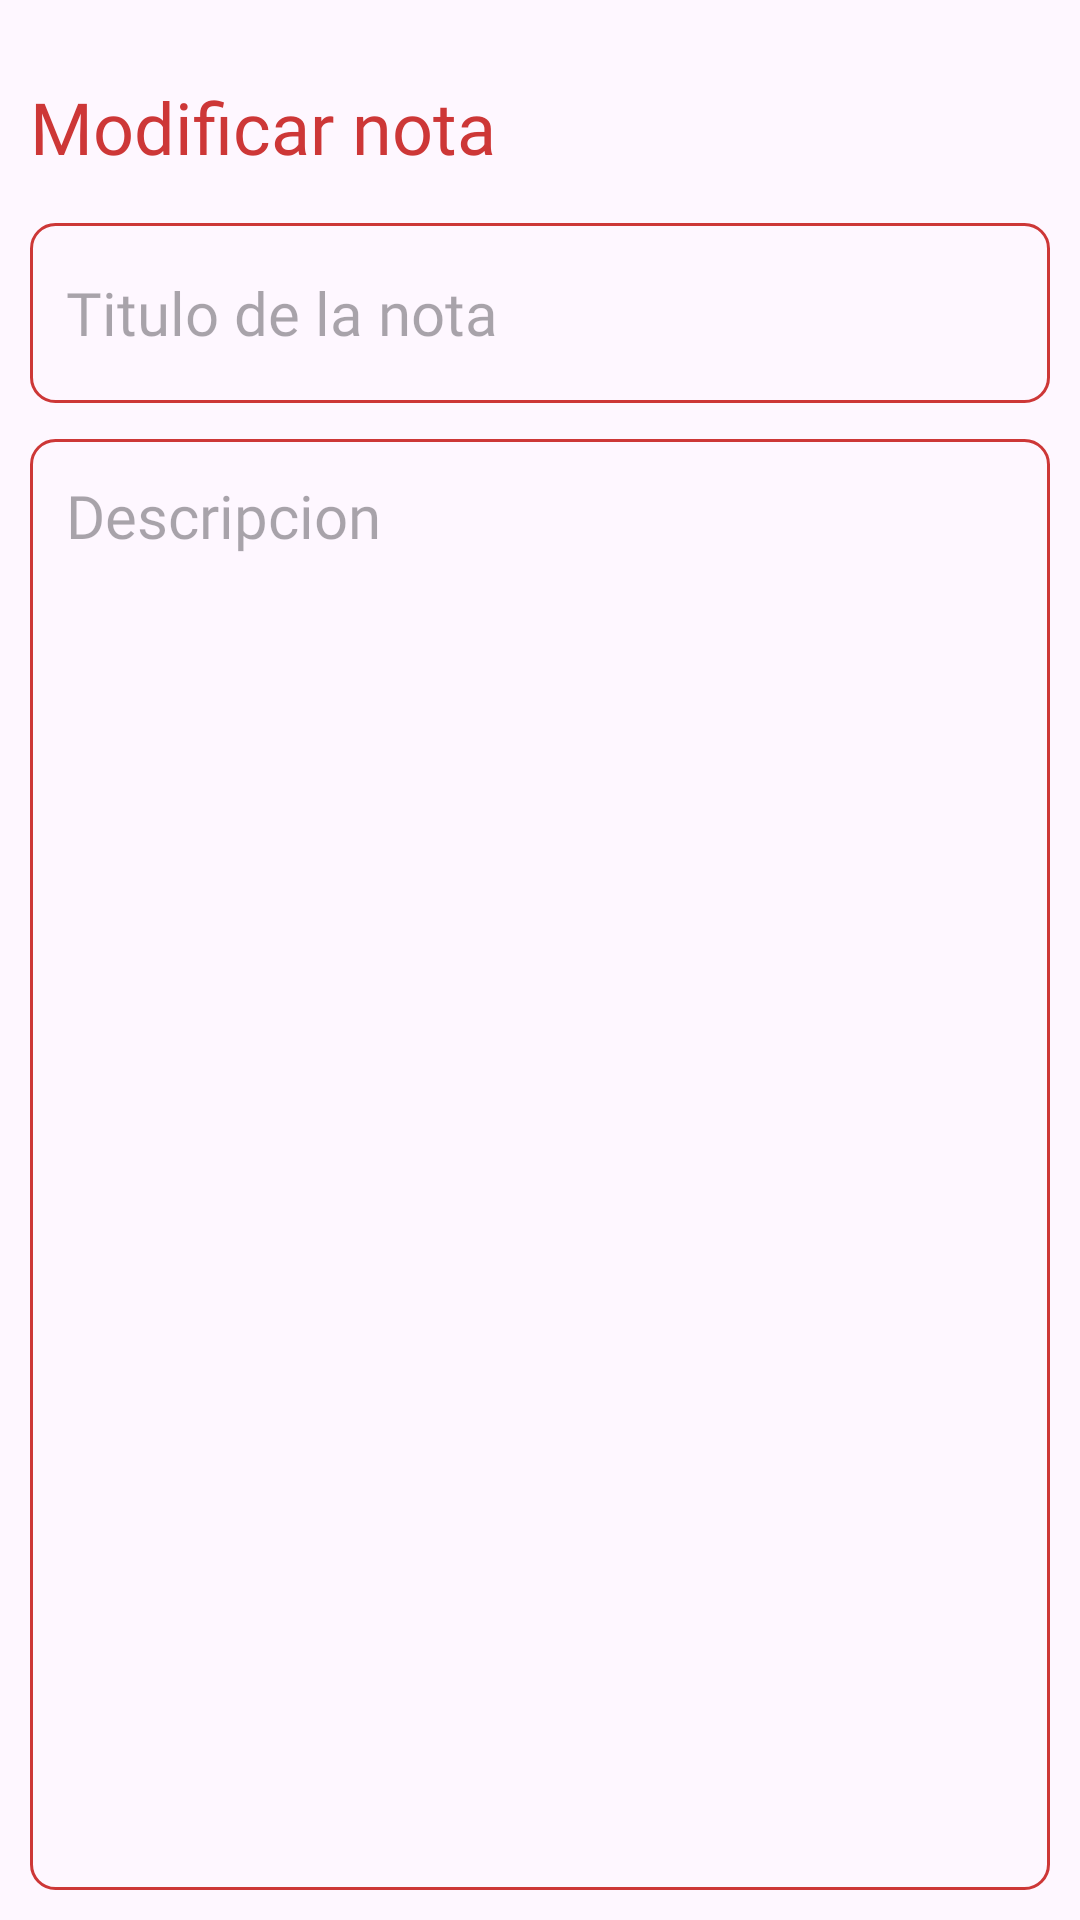

This screen was rendered from an Android layout file. Write that file and the resources it references.
<!-- AndroidManifest.xml: application theme Theme.ScanText -->
<!-- res/layout/activity_update.xml -->
<?xml version="1.0" encoding="utf-8"?>
<RelativeLayout
    xmlns:android="http://schemas.android.com/apk/res/android"
    xmlns:app="http://schemas.android.com/apk/res-auto"
    xmlns:tools="http://schemas.android.com/tools"
    android:layout_width="match_parent"
    android:layout_height="match_parent"
    android:padding="10dp"

    tools:context=".notasApp.UpdateActivity">

    <TextView
        android:id="@+id/updateHeadingNotes"
        android:layout_width="wrap_content"
        android:layout_height="wrap_content"
        android:layout_alignParentTop="true"
        android:layout_marginTop="16dp"
        android:fontFamily="@font/poppins"
        android:text="Modificar nota"
        android:textColor="@color/orange"
        android:textSize="24dp"
        />

    <ImageView
        android:id="@+id/UpdateBtn"
        android:layout_width="wrap_content"
        android:layout_height="wrap_content"
        android:src="@drawable/ic_editnote"
        android:layout_alignParentEnd="true"
        android:layout_alignTop="@id/updateHeadingNotes"
        android:layout_marginEnd="6dp"
        />

    <EditText
        android:id="@+id/updateTittleEditText"
        android:layout_width="match_parent"
        android:layout_height="60dp"
        android:hint="Titulo de la nota"
        android:fontFamily="@font/poppins"
        android:padding="12dp"
        android:textSize="20sp"
        android:layout_below="@id/updateHeadingNotes"
        android:background="@drawable/orange_border"
        android:layout_marginTop="16dp"
        android:maxLines="1" />

    <EditText
        android:id="@+id/updateContentEditText"
        android:layout_width="match_parent"
        android:layout_height="match_parent"
        android:hint="Descripcion"
        android:fontFamily="@font/poppins"
        android:gravity="top"
        android:padding="12dp"
        android:textSize="20dp"
        android:background="@drawable/orange_border"
        android:layout_marginTop="12dp"
        android:layout_below="@id/updateTittleEditText"


        />




</RelativeLayout>
<!-- resources referenced by this layout -->
<resources>
  <color name="orange">#CD3737</color>
  <!-- drawable orange_border (drawable) -->
  <?xml version="1.0" encoding="utf-8"?>
  <shape xmlns:android="http://schemas.android.com/apk/res/android"
      android:shape="rectangle">
  
      <stroke
          android:width="1dp"
          android:color="@color/orange" />
  
      <corners
          android:radius="8dp"/>
  
  </shape>
  <style name="Theme.ScanText" parent="Base.Theme.ScanText" />
  <style name="Base.Theme.ScanText" parent="Theme.Material3.DayNight.NoActionBar">
          
           <item name="colorPrimary">@color/orange</item>
      </style>
</resources>
